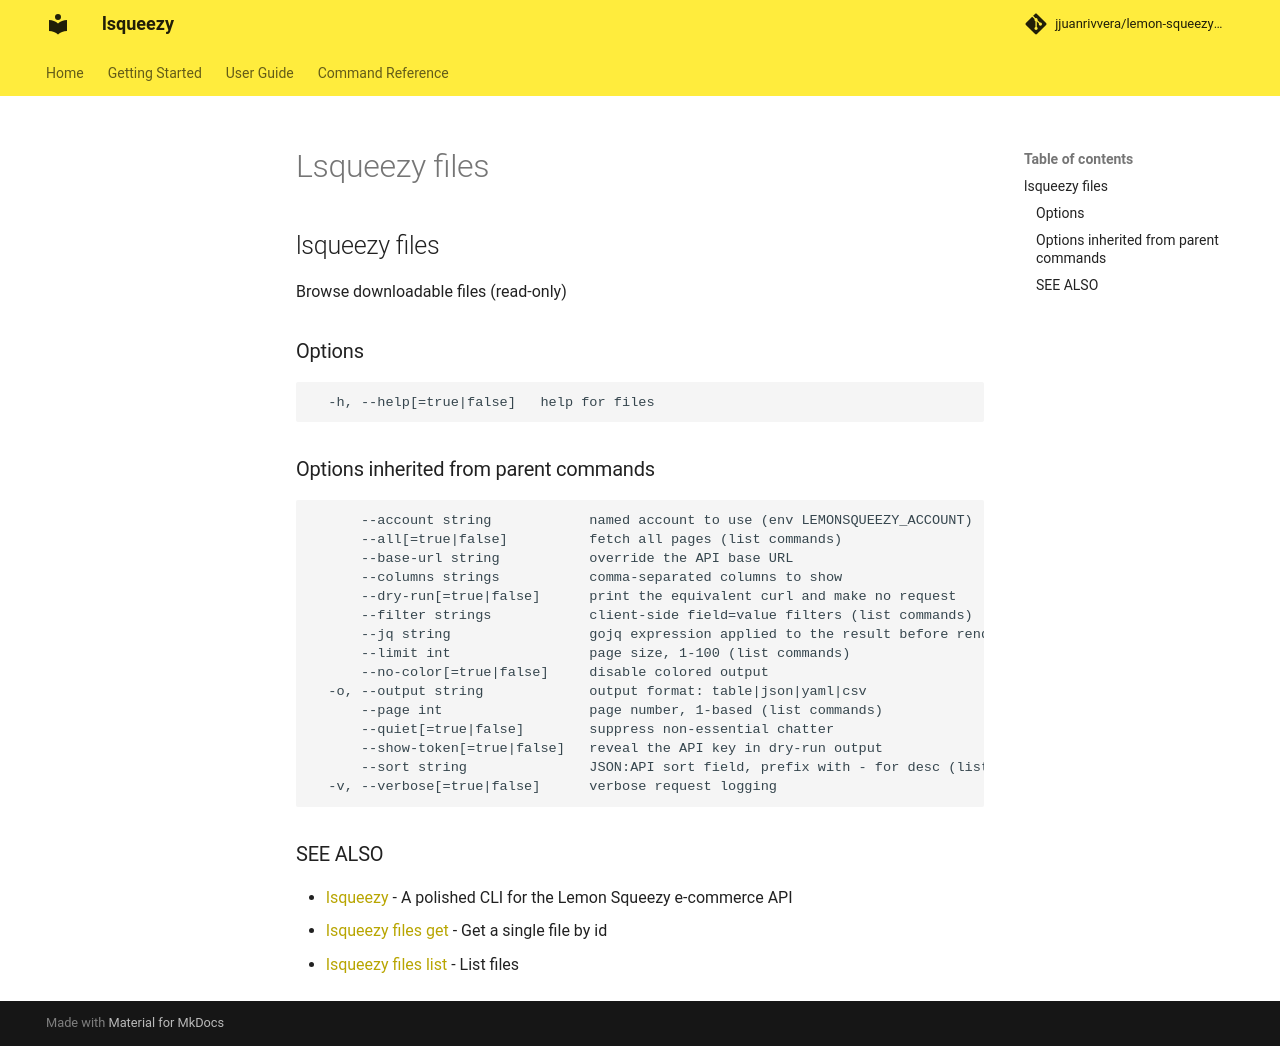

repository: jjuanrivvera/lemon-squeezy-cli · page: commands/lsqueezy_files/index.html · generator: mkdocs

## lsqueezy files

Browse downloadable files (read-only)

### Options

```
  -h, --help[=true|false]   help for files
```

### Options inherited from parent commands

```
      --account string            named account to use (env LEMONSQUEEZY_ACCOUNT)
      --all[=true|false]          fetch all pages (list commands)
      --base-url string           override the API base URL
      --columns strings           comma-separated columns to show
      --dry-run[=true|false]      print the equivalent curl and make no request
      --filter strings            client-side field=value filters (list commands)
      --jq string                 gojq expression applied to the result before rendering
      --limit int                 page size, 1-100 (list commands)
      --no-color[=true|false]     disable colored output
  -o, --output string             output format: table|json|yaml|csv
      --page int                  page number, 1-based (list commands)
      --quiet[=true|false]        suppress non-essential chatter
      --show-token[=true|false]   reveal the API key in dry-run output
      --sort string               JSON:API sort field, prefix with - for desc (list commands)
  -v, --verbose[=true|false]      verbose request logging
```

### SEE ALSO

* [lsqueezy](lsqueezy.md)	 - A polished CLI for the Lemon Squeezy e-commerce API
* [lsqueezy files get](lsqueezy_files_get.md)	 - Get a single file by id
* [lsqueezy files list](lsqueezy_files_list.md)	 - List files
